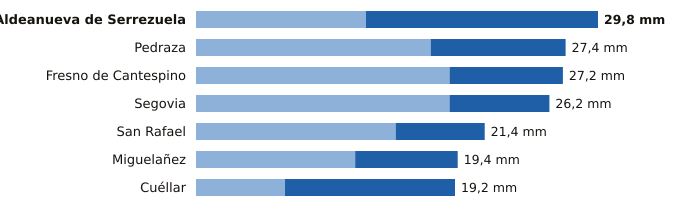

Source data for this figure (header and first rows):
estacion, provincia, indicativo, mm_6_dias_anteriores, mm_hoy, mm_7_dias, horas_de_hoy
Aldeanueva de Serrezuela, Segovia, 2140A, 12.6, 17.2, 29.8, 18
Pedraza, Segovia, 2182C, 17.4, 10.0, 27.4, 17
Fresno de Cantespino, Segovia, 2135A, 18.8, 8.4, 27.2, 15
Segovia, Segovia, 2465, 18.8, 7.4, 26.2, 18
San Rafael, Segovia, 2471Y, 14.8, 6.6, 21.4, 16
Miguelañez, Segovia, 2482B, 11.8, 7.6, 19.4, 14
Cuéllar, Segovia, 2192C, 6.6, 12.6, 19.2, 16
